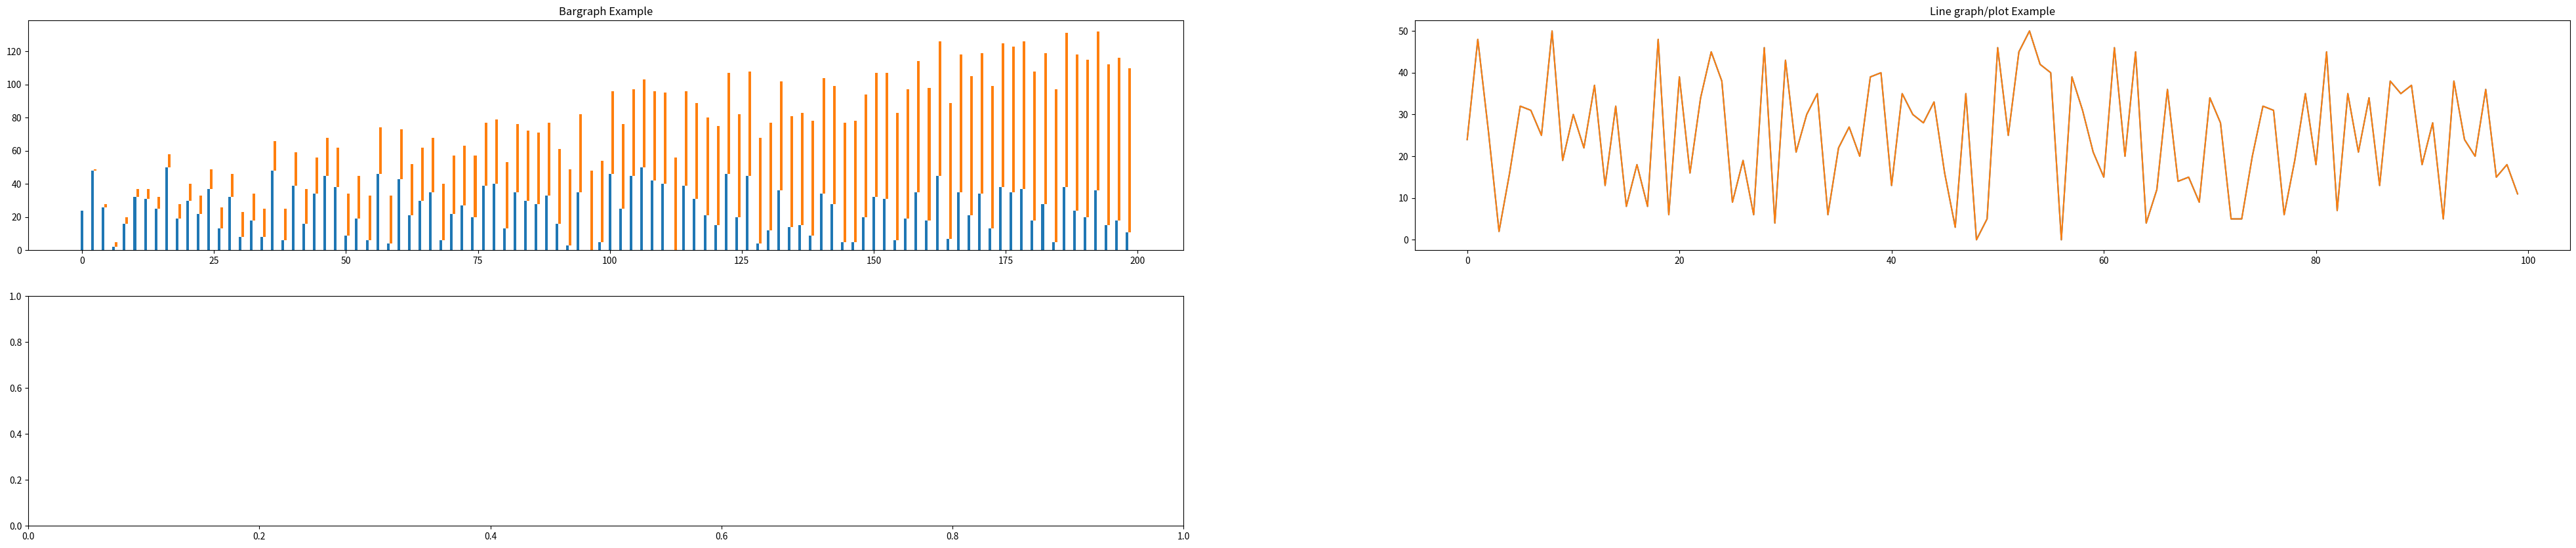

The matplotlib source for this figure: (Note: this script raises an exception after producing the figure.)
import random
import numpy as np
import matplotlib.pyplot as plt
from matplotlib.patches import Rectangle
random.seed(0)



colors = ['#1f77b4', '#ff7f0e', '#2ca02c', '#d62728', '#9467bd', 
	  '#8c564b', '#e377c2', '#7f7f7f', '#bcbd22', '#17becf']
markers = [None, 'o', '+', 'x', 'D']
styles = ['-', '--']
lineattrs = [(color, m, s)  for s in styles for m in markers for color in colors ]

N = 100
xs = range(N)
ys = [random.randint(0, 50) for i in xs]
ys2 = range(N)


#
# setup the Figure
# figsize - (width, height) in inches
# 
fig = plt.figure(figsize=(50, 10))

#
# the figure is the container that our plots will be drawn in
# each plot (chart) will be individually added using *figure.add_subplot()*
# 
# the subplot will be our unit of charting.  a subplot object (called an Axes in matplotlib)
# has many functions to add objects (bars, lines, legends etc) to the subplot.  
# some useful functions to make charts include:
#
# - subplot.bar(lefts, heights, width=?, bottom=None)
# - subplot.boxplot()
# - subplot.errorbar() - plot points with error bars
# - subplot.plot() - plot x,y pairs with custom lines and markers
# - subplot.loglog()
# - subplot.semilogx()
# - subplot.semilogy()
# - subplot.scatter(xs, ys, s=15) - scatterplot. s stands for size
#
# The following are some useful keyword args that many of the above functions accept:
# 
# - linewidth=[None | number] - width of line. None for default
# - color=[string] - HTML (#ffffff), or common names ('red', 'green') work
# - xerr=[list] - list of floats that specify x-axis error bars
# - yerr=[list] - list of floats that specify y-axis error bars
#
# There are also functions to draw polygons
#
# - subplot.fill()
# - subplot.text()
#
# Some useful auxiliary functions include:
#
# - subplot.clear() - clear all the objects on the subplot
# - subplot.legend() - add a legend
# - subplot.set_title()
# - subplot.set_xlabel()
# - subplot.set_ylabel()
# - subplot.set_xticks()
# - subplot.set_xticklabels()
# - subplot.set_yticks()
# - subplot.set_yticklabels()
#
#




#
# bar graphs http://matplotlib.sourceforge.net/api/axes_api.html#matplotlib.axes.Axes.bar
# left  - specifies the x coord of the left side of the bar.  The units are meaningless
#         because matplotlib internall computes the pixels to fit the subplot width
# width - used to specify the width of a bar, and the offset of the second bar. its value
#         is relative to the values in left. 
#
left = np.arange(len(xs))  * 2.0
width = 0.5

# note: add_subplot(xyz) means the figure is an x rows by y cols grid
#       and z is the subfigure within the grid (row first)
subplot = fig.add_subplot(221)
subplot.bar(left, ys, width, color=colors[0], linewidth=0)
subplot.bar(left+width, ys2, width, color=colors[1], bottom=ys, linewidth=0)
subplot.set_title("Bargraph Example")



# line graphs
#
subplot = fig.add_subplot(222)
subplot.plot(xs, ys, xs, ys)
subplot.set_title("Line graph/plot Example")


# boxplot graphs
#
# each boxdata contains the set of points to generate a single box
# the boxplot() method takes a list of boxdatas, and generates a box for each
# set of points.
#
subplot = fig.add_subplot(223)
boxdata1 = [random.randint(0, 20) for i in xrange(10)]
boxdata2 = [random.randint(20,40) for i in xrange(10)]
boxdata3 = [random.randint(40,60) for i in xrange(10)]
data = [boxdata1, boxdata2, boxdata3]
subplot.boxplot(data)
subplot.set_title("Boxplot Example")


# Scatterplot Graph
#
subplot = fig.add_subplot(224)
subplot.scatter(xs, ys, color=colors[0])
subplot.scatter(xs, ys2,color=colors[1],s=ys2) # size varies with y
subplot.set_title("Scatterplot Example")


plt.savefig('/tmp/test.png', format='png')
#plt.show()
